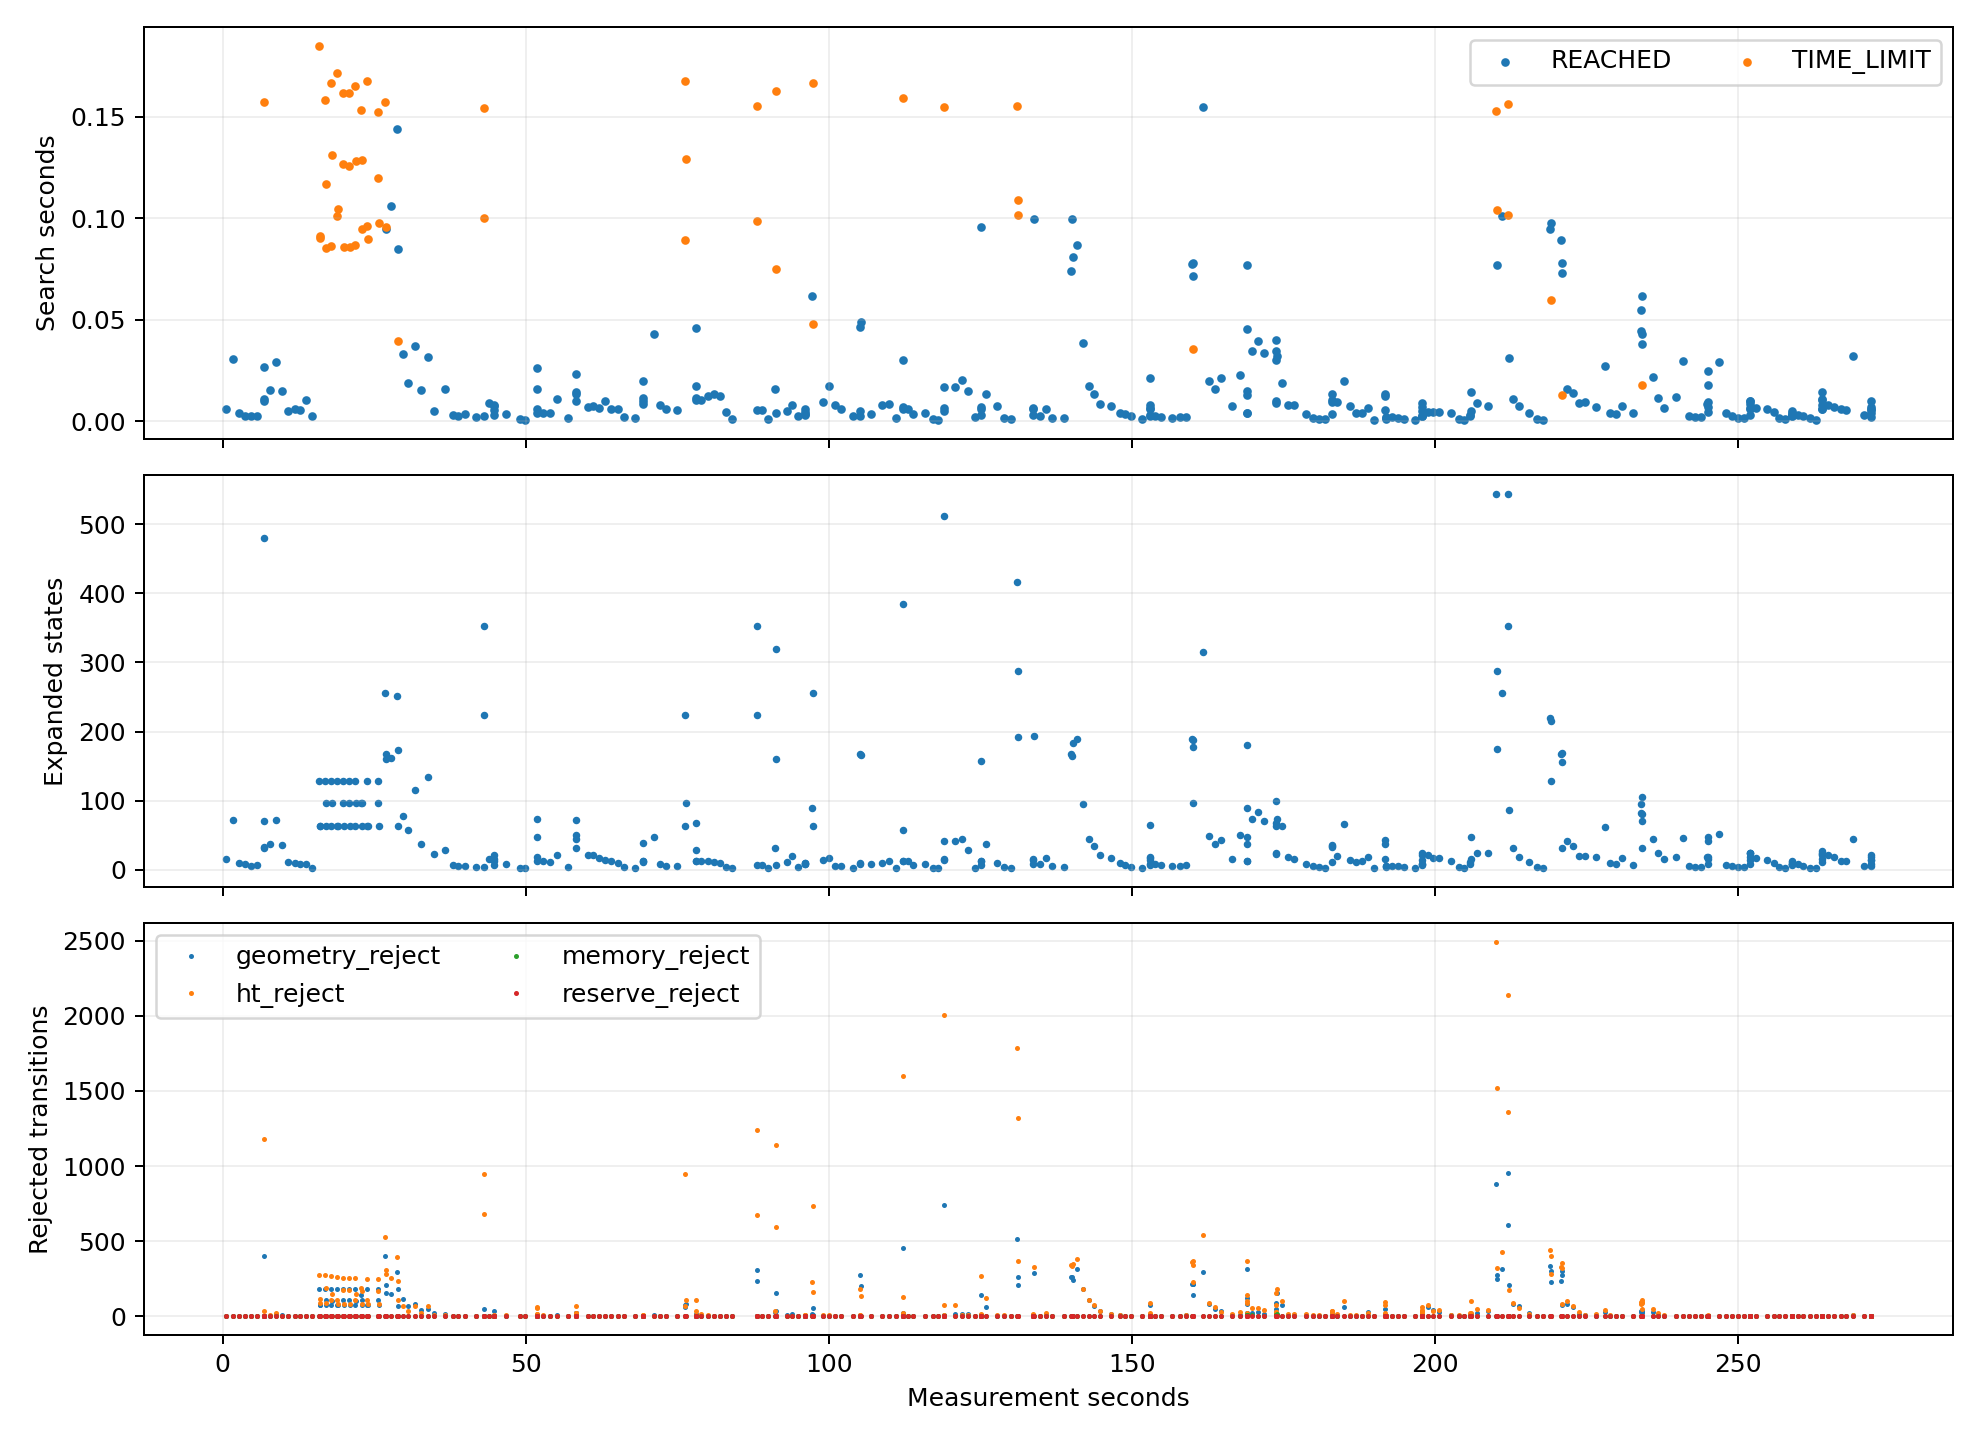

Source data for this figure (header and first rows):
target, goal, gain, recovery, backtrack, ht_stamp, termination, elapsed_s, budget_s, expanded, expansion_limit, geometry_queries, geometry_s, geometry_reject, ht_reject, memory_reject, reserve_reject, wall_time, t_s
5060, (3.150000,0.150000), 228.0, 0.0, 0.0, 1792315826, REACHED, 0.006218, 0.15, 15.0, 8000, 729.0, 0.005685, 0.0, 0.0, 0.0, 0.0, 1792315826, 0.5163
5060, (3.150000,0.150000), 138.0, 0.0, 0.0, 1792315827, REACHED, 0.03092, 0.15, 72.0, 8000, 3693, 0.02811, 0.0, 0.0, 0.0, 0.0, 1792315827, 1.695
5060, (3.150000,0.150000), 186.0, 0.0, 0.0, 1792315827, REACHED, 0.00432, 0.15, 10.0, 8000, 469.0, 0.003975, 0.0, 0.0, 0.0, 0.0, 1792315828, 2.633
5060, (3.150000,0.150000), 0.0, 0.0, 0.0, 1792315829, REACHED, 0.002686, 0.15, 8.0, 8000, 365.0, 0.0024, 0.0, 0.0, 0.0, 0.0, 1792315829, 3.659
5060, (3.150000,0.150000), 0.0, 0.0, 0.0, 1792315830, REACHED, 0.002695, 0.15, 6.0, 8000, 261.0, 0.002487, 0.0, 0.0, 0.0, 0.0, 1792315830, 4.654
5060, (3.150000,0.150000), 0.0, 0.0, 0.0, 1792315830, REACHED, 0.002721, 0.15, 7.0, 8000, 313.0, 0.002478, 0.0, 0.0, 0.0, 0.0, 1792315831, 5.653
6360, (3.150000,4.050000), 44.0, 0.0, 0.0, 1792315832, TIME_LIMIT, 0.1574, 0.15, 480.0, 8000, 21352, 0.1419, 402.0, 1177, 0.0, 0.0, 1792315833, 6.769
6158, (2.550000,3.450000), 33.0, 0.0, 0.0, 1792315832, REACHED, 0.0108, 0.09252, 33.0, 8000, 1665, 0.009712, 0.0, 0.0, 0.0, 0.0, 1792315833, 6.78
6259, (2.850000,3.750000), 29.0, 0.0, 0.0, 1792315832, REACHED, 0.01017, 0.08169, 31.0, 8000, 1546, 0.009113, 0.0, 5.0, 0.0, 0.0, 1792315833, 6.79
6159, (2.850000,3.450000), 23.0, 0.0, 0.0, 1792315832, REACHED, 0.02671, 0.0715, 70.0, 8000, 3496, 0.02427, 0.0, 33.0, 0.0, 0.0, 1792315833, 6.817
6138, (2.550000,3.450000), 41.0, 0.0, 0.0, 1792315833, REACHED, 0.01522, 0.15, 38.0, 8000, 1905, 0.01381, 0.0, 7.0, 0.0, 0.0, 1792315834, 7.796
6138, (2.550000,3.450000), 41.0, 0.0, 0.0, 1792315834, REACHED, 0.02909, 0.15, 72.0, 8000, 3619, 0.02651, 18.0, 24.0, 0.0, 0.0, 1792315835, 8.764
6138, (2.550000,3.450000), 33.0, 0.0, 0.0, 1792315835, REACHED, 0.01495, 0.15, 36.0, 8000, 1804, 0.01371, 7.0, 5.0, 0.0, 0.0, 1792315836, 9.863
6138, (2.550000,3.450000), 32.0, 0.0, 0.0, 1792315836, REACHED, 0.005022, 0.15, 11.0, 8000, 521.0, 0.004657, 0.0, 0.0, 0.0, 0.0, 1792315837, 10.81
6138, (2.550000,3.450000), 0.0, 0.0, 0.0, 1792315837, REACHED, 0.005912, 0.15, 10.0, 8000, 469.0, 0.005528, 0.0, 0.0, 0.0, 0.0, 1792315838, 11.86
6138, (2.550000,3.450000), 0.0, 0.0, 0.0, 1792315837, REACHED, 0.005522, 0.15, 8.0, 8000, 365.0, 0.005201, 0.0, 0.0, 0.0, 0.0, 1792315839, 12.81
6158, (2.550000,3.450000), 0.0, 0.0, 0.0, 1792315839, REACHED, 0.01041, 0.15, 9.0, 8000, 417.0, 0.01008, 1.0, 0.0, 0.0, 0.0, 1792315840, 13.74
6158, (2.550000,3.450000), 0.0, 0.0, 0.0, 1792315840, REACHED, 0.002599, 0.15, 2.0, 8000, 53.0, 0.002505, 0.0, 0.0, 0.0, 0.0, 1792315841, 14.73
3172, (6.750000,0.450000), 212.0, 0.0, 0.0, 1792315841, TIME_LIMIT, 0.185, 0.15, 128.0, 8000, 5907, 0.1798, 184.0, 275.0, 0.0, 0.0, 1792315842, 15.93
2872, (6.750000,-0.450000), 227.0, 0.0, 0.0, 1792315841, TIME_LIMIT, 0.09106, 0.06493, 64.0, 8000, 3026, 0.08875, 77.0, 114.0, 0.0, 0.0, 1792315842, 16.02
2962, (3.750000,-0.150000), 0.0, 1.0, 1.0, 1792315841, TIME_LIMIT, 0.09017, 0.07382, 64.0, 8000, 3030, 0.08788, 77.0, 88.0, 0.0, 0.0, 1792315842, 16.11
3172, (6.750000,0.450000), 214.0, 0.0, 0.0, 1792315842, TIME_LIMIT, 0.1583, 0.15, 128.0, 8000, 5907, 0.1541, 184.0, 275.0, 0.0, 0.0, 1792315843, 16.91
2872, (6.750000,-0.450000), 231.0, 0.0, 0.0, 1792315842, TIME_LIMIT, 0.1171, 0.09165, 96.0, 8000, 4503, 0.1141, 112.0, 189.0, 0.0, 0.0, 1792315843, 17.02
2962, (3.750000,-0.150000), 0.0, 1.0, 1.0, 1792315842, TIME_LIMIT, 0.08542, 0.07453, 64.0, 8000, 3030, 0.08324, 77.0, 88.0, 0.0, 0.0, 1792315843, 17.11
3172, (6.750000,0.450000), 214.0, 0.0, 0.0, 1792315842, TIME_LIMIT, 0.1665, 0.15, 128.0, 8000, 5928, 0.162, 184.0, 271.0, 0.0, 0.0, 1792315844, 17.85
2872, (6.750000,-0.450000), 232.0, 0.0, 0.0, 1792315842, TIME_LIMIT, 0.08648, 0.08345, 64.0, 8000, 3047, 0.08424, 77.0, 110.0, 0.0, 0.0, 1792315844, 17.93
2962, (3.750000,-0.150000), 0.0, 1.0, 1.0, 1792315842, TIME_LIMIT, 0.1314, 0.09694, 96.0, 8000, 4590, 0.1279, 99.0, 151.0, 0.0, 0.0, 1792315844, 18.06
3172, (6.750000,0.450000), 214.0, 0.0, 0.0, 1792315843, TIME_LIMIT, 0.1718, 0.15, 128.0, 8000, 5931, 0.1671, 184.0, 261.0, 0.0, 0.0, 1792315845, 18.82
2872, (6.750000,-0.450000), 232.0, 0.0, 0.0, 1792315843, TIME_LIMIT, 0.1012, 0.07815, 64.0, 8000, 3047, 0.09846, 77.0, 109.0, 0.0, 0.0, 1792315845, 18.92
2962, (3.750000,-0.150000), 0.0, 1.0, 1.0, 1792315843, TIME_LIMIT, 0.1047, 0.07688, 64.0, 8000, 3051, 0.1017, 77.0, 84.0, 0.0, 0.0, 1792315845, 19.03
3172, (6.750000,0.450000), 214.0, 0.0, 0.0, 1792315845, TIME_LIMIT, 0.162, 0.15, 128.0, 8000, 5934, 0.1576, 184.0, 258.0, 0.0, 0.0, 1792315846, 19.79
2872, (6.750000,-0.450000), 232.0, 0.0, 0.0, 1792315845, TIME_LIMIT, 0.1266, 0.08798, 96.0, 8000, 4527, 0.1234, 112.0, 174.0, 0.0, 0.0, 1792315846, 19.92
2962, (3.750000,-0.150000), 0.0, 1.0, 1.0, 1792315845, TIME_LIMIT, 0.08592, 0.06131, 64.0, 8000, 3053, 0.08378, 77.0, 81.0, 0.0, 0.0, 1792315846, 20.01
3172, (6.750000,0.450000), 214.0, 0.0, 0.0, 1792315845, TIME_LIMIT, 0.1617, 0.15, 128.0, 8000, 5934, 0.1574, 184.0, 258.0, 0.0, 0.0, 1792315847, 20.77
2872, (6.750000,-0.450000), 232.0, 0.0, 0.0, 1792315845, TIME_LIMIT, 0.1256, 0.08826, 96.0, 8000, 4527, 0.1223, 112.0, 174.0, 0.0, 0.0, 1792315847, 20.9
2962, (3.750000,-0.150000), 0.0, 1.0, 1.0, 1792315845, TIME_LIMIT, 0.08607, 0.06265, 64.0, 8000, 3053, 0.08382, 77.0, 81.0, 0.0, 0.0, 1792315847, 20.98
3172, (6.750000,0.450000), 214.0, 0.0, 0.0, 1792315846, TIME_LIMIT, 0.165, 0.15, 128.0, 8000, 5934, 0.1606, 184.0, 258.0, 0.0, 0.0, 1792315848, 21.79
2872, (6.750000,-0.450000), 232.0, 0.0, 0.0, 1792315846, TIME_LIMIT, 0.08697, 0.08497, 64.0, 8000, 3050, 0.08477, 77.0, 106.0, 0.0, 0.0, 1792315848, 21.87
2962, (3.750000,-0.150000), 0.0, 1.0, 1.0, 1792315846, TIME_LIMIT, 0.1284, 0.09796, 96.0, 8000, 4593, 0.125, 99.0, 147.0, 0.0, 0.0, 1792315848, 22
3172, (6.750000,0.450000), 214.0, 0.0, 0.0, 1792315847, TIME_LIMIT, 0.1535, 0.15, 96.0, 8000, 4457, 0.149, 144.0, 189.0, 0.0, 0.0, 1792315849, 22.82
2872, (6.750000,-0.450000), 232.0, 0.0, 0.0, 1792315847, TIME_LIMIT, 0.1285, 0.09644, 96.0, 8000, 4542, 0.125, 112.0, 169.0, 0.0, 0.0, 1792315849, 22.95
2962, (3.750000,-0.150000), 0.0, 1.0, 1.0, 1792315847, TIME_LIMIT, 0.09493, 0.06789, 64.0, 8000, 3053, 0.09229, 77.0, 81.0, 0.0, 0.0, 1792315849, 23.04
3172, (6.750000,0.450000), 214.0, 0.0, 0.0, 1792315849, TIME_LIMIT, 0.1676, 0.15, 128.0, 8000, 5958, 0.1629, 184.0, 250.0, 0.0, 0.0, 1792315850, 23.78
2872, (6.750000,-0.450000), 232.0, 0.0, 0.0, 1792315849, TIME_LIMIT, 0.0963, 0.08238, 64.0, 8000, 3050, 0.09363, 77.0, 106.0, 0.0, 0.0, 1792315850, 23.88
2962, (3.750000,-0.150000), 0.0, 1.0, 1.0, 1792315849, TIME_LIMIT, 0.08986, 0.08604, 64.0, 8000, 3053, 0.08732, 77.0, 81.0, 0.0, 0.0, 1792315850, 23.97
3172, (6.750000,0.450000), 214.0, 0.0, 0.0, 1792315849, TIME_LIMIT, 0.1522, 0.15, 128.0, 8000, 5958, 0.1476, 184.0, 250.0, 0.0, 0.0, 1792315851, 25.57
2872, (6.750000,-0.450000), 232.0, 0.0, 0.0, 1792315849, TIME_LIMIT, 0.1198, 0.09776, 96.0, 8000, 4542, 0.1163, 112.0, 169.0, 0.0, 0.0, 1792315851, 25.69
2962, (3.750000,-0.150000), 0.0, 1.0, 1.0, 1792315849, TIME_LIMIT, 0.09787, 0.07787, 64.0, 8000, 3053, 0.09484, 77.0, 81.0, 0.0, 0.0, 1792315852, 25.78
3172, (6.750000,0.450000), 214.0, 0.0, 0.0, 1792315851, TIME_LIMIT, 0.1575, 0.15, 256.0, 8000, 11625, 0.1486, 401.0, 526.0, 0.0, 0.0, 1792315853, 26.77
2872, (6.750000,-0.450000), 232.0, 0.0, 0.0, 1792315851, TIME_LIMIT, 0.09593, 0.09245, 160.0, 8000, 7439, 0.09053, 206.0, 309.0, 0.0, 0.0, 1792315853, 26.87
2962, (3.750000,-0.150000), 0.0, 1.0, 1.0, 1792315851, REACHED, 0.09481, 0.09648, 167.0, 8000, 7885, 0.08911, 157.0, 279.0, 0.0, 0.0, 1792315853, 26.96
2962, (3.750000,-0.150000), 0.0, 0.0, 0.0, 1792315852, REACHED, 0.1059, 0.15, 162.0, 8000, 7663, 0.0991, 148.0, 255.0, 0.0, 0.0, 1792315853, 27.72
3172, (6.750000,0.450000), 214.0, 0.0, 0.0, 1792315853, REACHED, 0.1438, 0.15, 252.0, 8000, 11851, 0.1346, 297.0, 398.0, 0.0, 0.0, 1792315855, 28.79
2872, (6.750000,-0.450000), 232.0, 0.0, 0.0, 1792315853, REACHED, 0.08493, 0.1061, 173.0, 8000, 8251, 0.07938, 181.0, 236.0, 0.0, 0.0, 1792315855, 28.87
2972, (6.750000,-0.150000), 221.0, 0.0, 0.0, 1792315853, TIME_LIMIT, 0.03957, 0.02114, 64.0, 8000, 3119, 0.0374, 66.0, 108.0, 0.0, 0.0, 1792315855, 28.91
2872, (6.750000,-0.450000), 232.0, 0.0, 0.0, 1792315854, REACHED, 0.03316, 0.15, 78.0, 8000, 3742, 0.0304, 113.0, 71.0, 0.0, 0.0, 1792315855, 29.67
2872, (6.750000,-0.450000), 232.0, 0.0, 0.0, 1792315856, REACHED, 0.01903, 0.15, 58.0, 8000, 2768, 0.01699, 72.0, 38.0, 0.0, 0.0, 1792315856, 30.63
4872, (6.750000,-0.450000), 232.0, 0.0, 0.0, 1792315856, REACHED, 0.03718, 0.15, 116.0, 8000, 5666, 0.03102, 81.0, 70.0, 0.0, 0.0, 1792315857, 31.7
4872, (6.750000,-0.450000), 232.0, 0.0, 0.0, 1792315858, REACHED, 0.01542, 0.15, 37.0, 8000, 1726, 0.01415, 42.0, 22.0, 0.0, 0.0, 1792315859, 32.73
4872, (6.750000,-0.450000), 229.0, 0.0, 0.0, 1792315859, REACHED, 0.03192, 0.15, 134.0, 8000, 6710, 0.02721, 49.0, 68.0, 0.0, 0.0, 1792315860, 33.84
... 314 more rows
